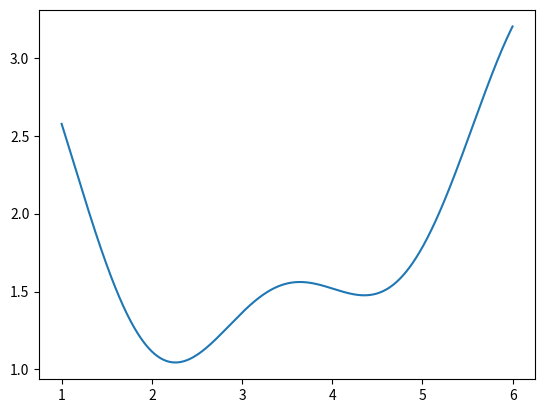

Recreate this plot in Python.
import math
import matplotlib.pyplot as plt
import numpy as np


def f(x): return 2 + math.cos(x) + math.cos(2*x - 1/2)/2


# vetor com valores de 1 até 6 incrementando de 0.001
xs = [x for x in np.arange(1, 6, 0.001)]
fxs = [f(x) for x in xs]  # será minha função com o vetor.
plt.plot(xs, fxs)


def golden(f, a, b, tol):

    test = 10
    gr = (1 + math.sqrt(5))/2

    c = b - (b-a)/gr
    d = a + (b-a)/gr
    fc = f(c)
    fd = f(d)
    cont = 0

    while abs(b-a) > tol:
        if fc > fd:
            a = c
            fa = fc
        else:
            b = d
            fb = fd

        c = b - (b-a)/gr
        d = a + (b-a)/gr
        fc = f(c)
        fd = f(d)

    return (b+a)/2


def f(x): return 2 + math.cos(x) + math.cos(2*x - 1/2)/2


x_s = golden(f, 3, 6.0, 0.00001)

print(x_s)
